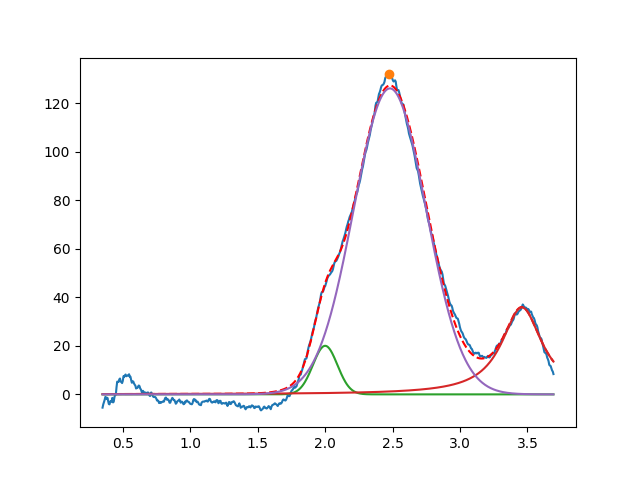

The table this chart was drawn from, first rows:
2.000273221171775972e+00, 2.000000000021782043e+01, 2.136649162552529124e-01, 9.999999999914898074e-01
3.458733958447540502e+00, 3.580751011495745217e+01, 3.646038507449646526e-01, 3.288474058934800451e-11
2.480308237671841720e+00, 1.260172977342000138e+02, 6.307976962951935551e-01, 9.999999999870408107e-01
